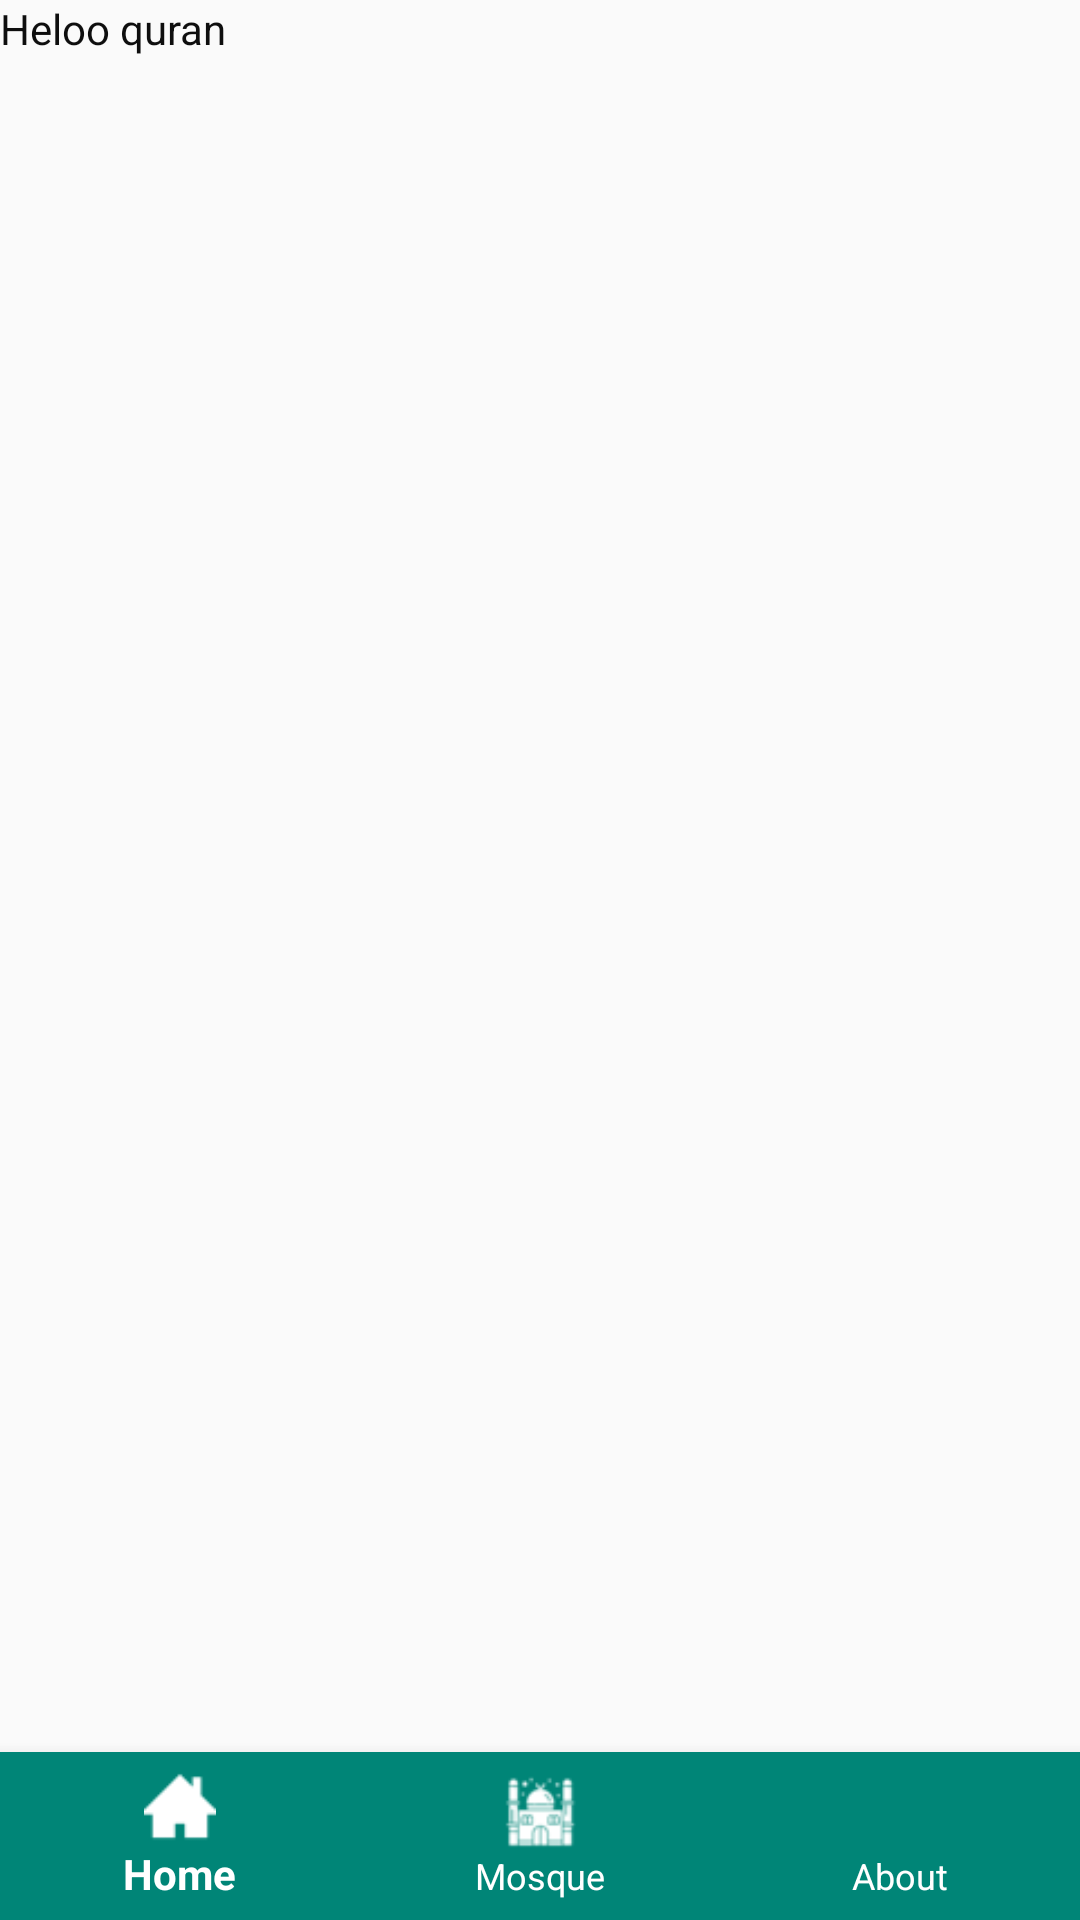

Here is an Android app screen rendered from its layout file. Give the layout XML and the strings, colors and styles it references.
<!-- AndroidManifest.xml: application theme SplassScreenCustom -->
<!-- res/layout/activity_quran.xml -->
<?xml version="1.0" encoding="utf-8"?>
<androidx.constraintlayout.widget.ConstraintLayout xmlns:android="http://schemas.android.com/apk/res/android"
    xmlns:app="http://schemas.android.com/apk/res-auto"
    xmlns:tools="http://schemas.android.com/tools"
    android:layout_width="match_parent"
    android:layout_height="match_parent"
    tools:context=".Activities.QuranActivity">

    <TextView
        android:layout_width="match_parent"
        android:layout_height="match_parent"
        android:textColor="#0E0E0E"
        android:text="Heloo quran" />

    <com.google.android.material.bottomnavigation.BottomNavigationView
        android:id="@+id/bottom_navigation"
        android:layout_width="match_parent"
        android:layout_height="wrap_content"
        app:itemBackground="@color/colorPrimary"
        app:itemIconTint="@android:color/white"
        app:itemTextColor="@android:color/white"
        app:menu="@menu/bottom_nav_menu"
        android:layout_marginEnd="0dp"
        android:layout_marginStart="0dp"
        android:background="?android:attr/windowBackground"
        app:layout_constraintBottom_toBottomOf="parent"
        app:layout_constraintLeft_toLeftOf="parent"
        app:layout_constraintRight_toRightOf="parent"/>

</androidx.constraintlayout.widget.ConstraintLayout>
<!-- resources referenced by this layout -->
<resources>
  <color name="colorPrimary">#008577</color>
  <style name="SplassScreenCustom" parent="Theme.AppCompat.Light.NoActionBar" />
</resources>
